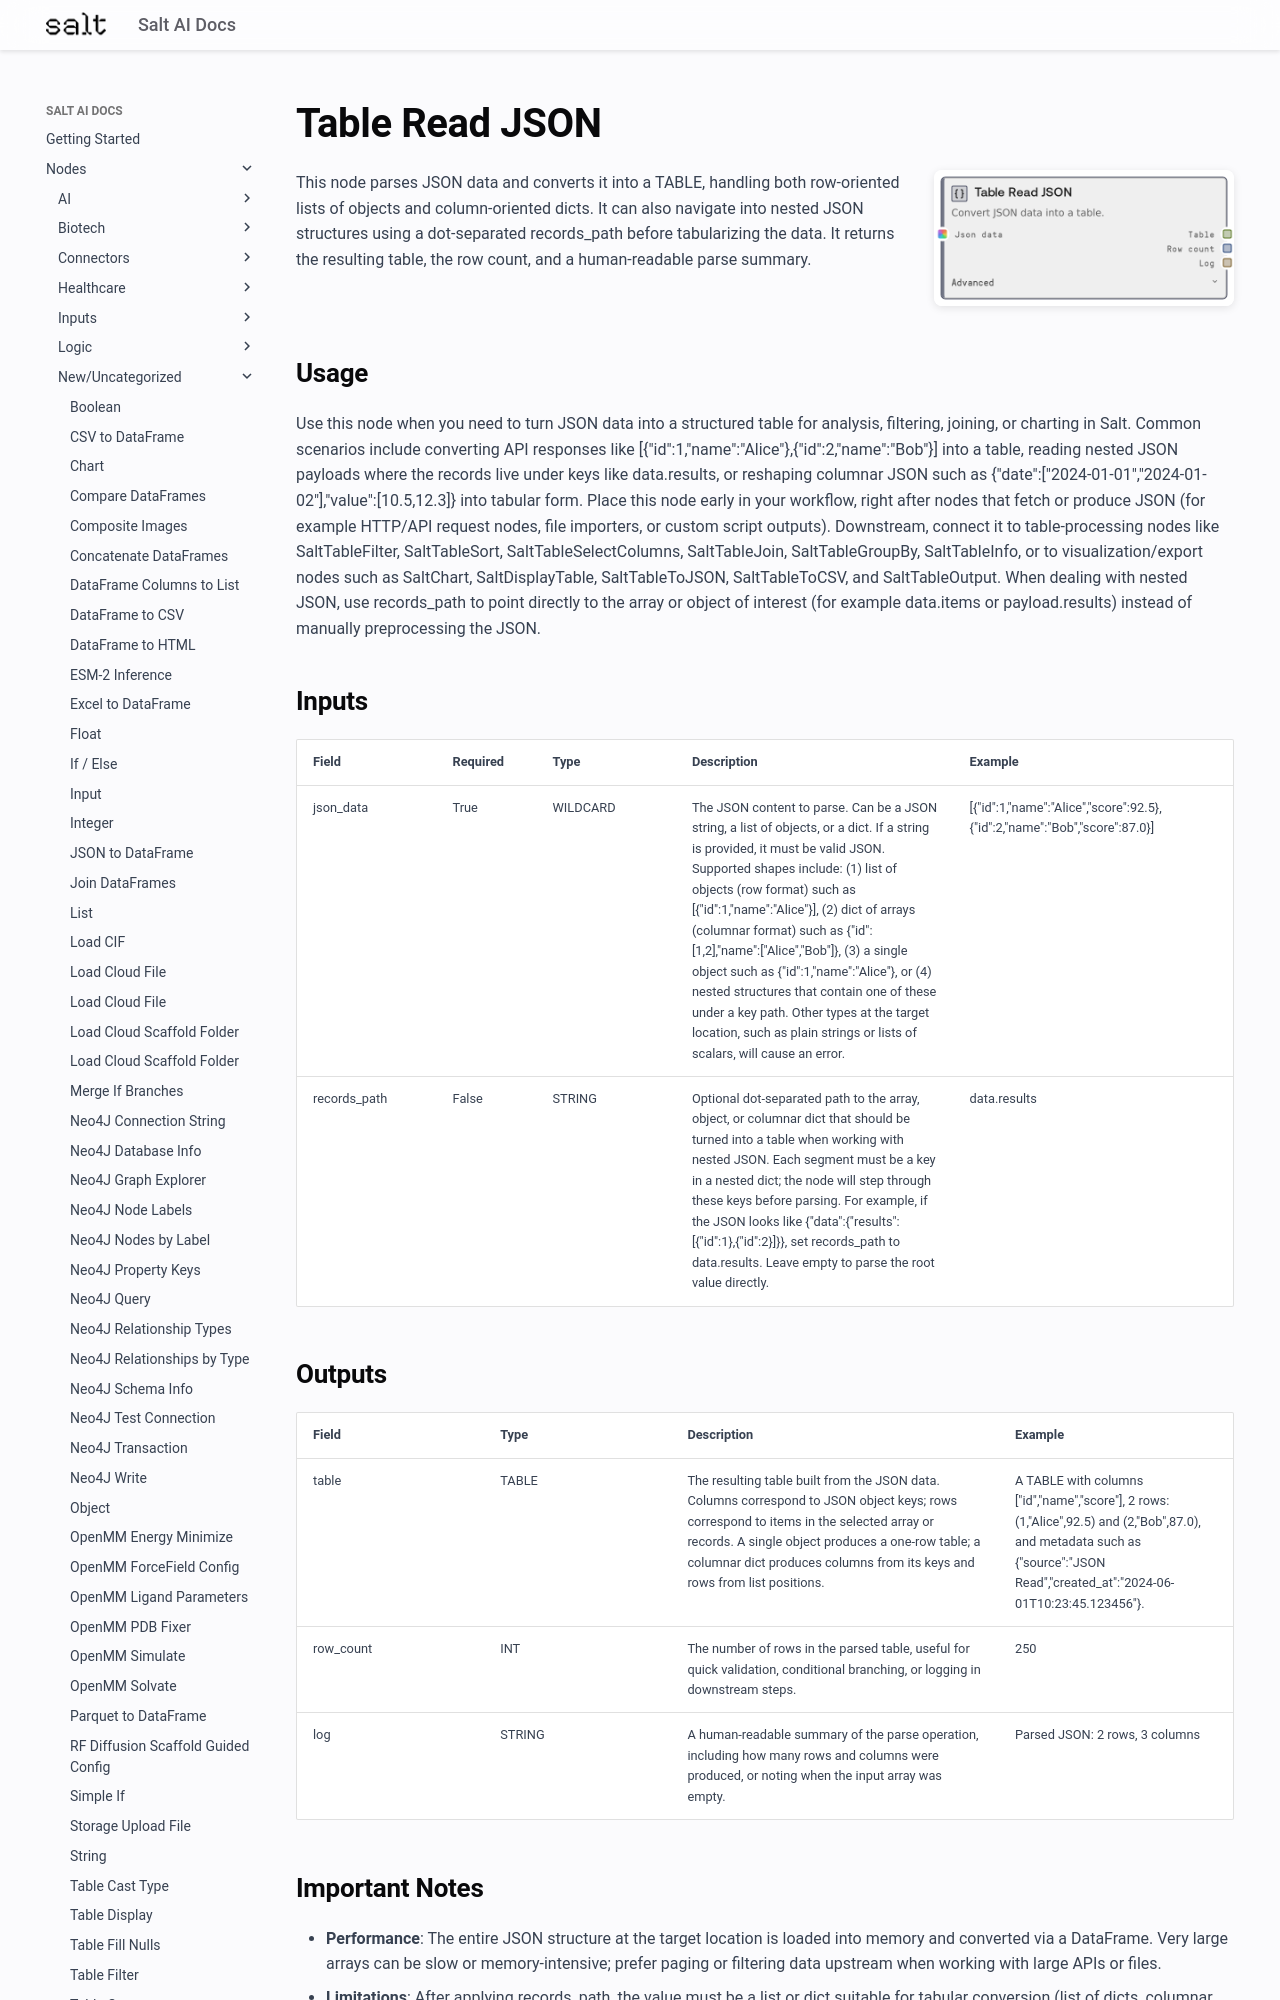

repository: get-salt-AI/SaltAI-Web-Docs · page: nodes/md/new-uncategorized/salttablefromjson/index.html · generator: mkdocs

# Table Read JSON

<div style="display: flex; gap: 20px; align-items: flex-start; margin-bottom: 20px;">
<div style="flex: 1; min-width: 0;">

This node parses JSON data and converts it into a TABLE, handling both row-oriented lists of objects and column-oriented dicts. It can also navigate into nested JSON structures using a dot-separated records_path before tabularizing the data. It returns the resulting table, the row count, and a human-readable parse summary.

</div>
<div style="flex: 0 0 300px;"><img src="../../../images/previews/new-uncategorized/salttablefromjson.png" alt="Preview" style="width: 100%; border-radius: 8px; box-shadow: 0 2px 8px rgba(0,0,0,0.1);" /></div>
</div>

## Usage

Use this node when you need to turn JSON data into a structured table for analysis, filtering, joining, or charting in Salt. Common scenarios include converting API responses like [{"id":1,"name":"Alice"},{"id":2,"name":"Bob"}] into a table, reading nested JSON payloads where the records live under keys like data.results, or reshaping columnar JSON such as {"date":["2024-01-01","2024-01-02"],"value":[10.5,12.3]} into tabular form. Place this node early in your workflow, right after nodes that fetch or produce JSON (for example HTTP/API request nodes, file importers, or custom script outputs). Downstream, connect it to table-processing nodes like SaltTableFilter, SaltTableSort, SaltTableSelectColumns, SaltTableJoin, SaltTableGroupBy, SaltTableInfo, or to visualization/export nodes such as SaltChart, SaltDisplayTable, SaltTableToJSON, SaltTableToCSV, and SaltTableOutput. When dealing with nested JSON, use records_path to point directly to the array or object of interest (for example data.items or payload.results) instead of manually preprocessing the JSON.

## Inputs

<div style="overflow-x: auto;">
<table style="table-layout: fixed; width: 100%;">
<colgroup>
<col style="width: 15%;">
<col style="width: 10%;">
<col style="width: 15%;">
<col style="width: 30%;">
<col style="width: 30%;">
</colgroup>
<thead><tr><th>Field</th><th>Required</th><th>Type</th><th>Description</th><th>Example</th></tr></thead>
<tbody>
<tr><td style="word-wrap: break-word;">json_data</td><td>True</td><td style="word-wrap: break-word;">WILDCARD</td><td style="word-wrap: break-word;">The JSON content to parse. Can be a JSON string, a list of objects, or a dict. If a string is provided, it must be valid JSON. Supported shapes include: (1) list of objects (row format) such as [{"id":1,"name":"Alice"}], (2) dict of arrays (columnar format) such as {"id":[1,2],"name":["Alice","Bob"]}, (3) a single object such as {"id":1,"name":"Alice"}, or (4) nested structures that contain one of these under a key path. Other types at the target location, such as plain strings or lists of scalars, will cause an error.</td><td style="word-wrap: break-word;">[{"id":1,"name":"Alice","score":92.5},{"id":2,"name":"Bob","score":87.0}]</td></tr>
<tr><td style="word-wrap: break-word;">records_path</td><td>False</td><td style="word-wrap: break-word;">STRING</td><td style="word-wrap: break-word;">Optional dot-separated path to the array, object, or columnar dict that should be turned into a table when working with nested JSON. Each segment must be a key in a nested dict; the node will step through these keys before parsing. For example, if the JSON looks like {"data":{"results":[{"id":1},{"id":2}]}}, set records_path to data.results. Leave empty to parse the root value directly.</td><td style="word-wrap: break-word;">data.results</td></tr>
</tbody>
</table>
</div>

## Outputs

<div style="overflow-x: auto;">
<table style="table-layout: fixed; width: 100%;">
<colgroup>
<col style="width: 20%;">
<col style="width: 20%;">
<col style="width: 35%;">
<col style="width: 25%;">
</colgroup>
<thead><tr><th>Field</th><th>Type</th><th>Description</th><th>Example</th></tr></thead>
<tbody>
<tr><td style="word-wrap: break-word;">table</td><td style="word-wrap: break-word;">TABLE</td><td style="word-wrap: break-word;">The resulting table built from the JSON data. Columns correspond to JSON object keys; rows correspond to items in the selected array or records. A single object produces a one-row table; a columnar dict produces columns from its keys and rows from list positions.</td><td style="word-wrap: break-word;">A TABLE with columns ["id","name","score"], 2 rows: (1,"Alice",92.5) and (2,"Bob",87.0), and metadata such as {"source":"JSON Read","created_at":"2024-06-01T10:23:45.123456"}.</td></tr>
<tr><td style="word-wrap: break-word;">row_count</td><td style="word-wrap: break-word;">INT</td><td style="word-wrap: break-word;">The number of rows in the parsed table, useful for quick validation, conditional branching, or logging in downstream steps.</td><td style="word-wrap: break-word;">250</td></tr>
<tr><td style="word-wrap: break-word;">log</td><td style="word-wrap: break-word;">STRING</td><td style="word-wrap: break-word;">A human-readable summary of the parse operation, including how many rows and columns were produced, or noting when the input array was empty.</td><td style="word-wrap: break-word;">Parsed JSON: 2 rows, 3 columns</td></tr>
</tbody>
</table>
</div>
